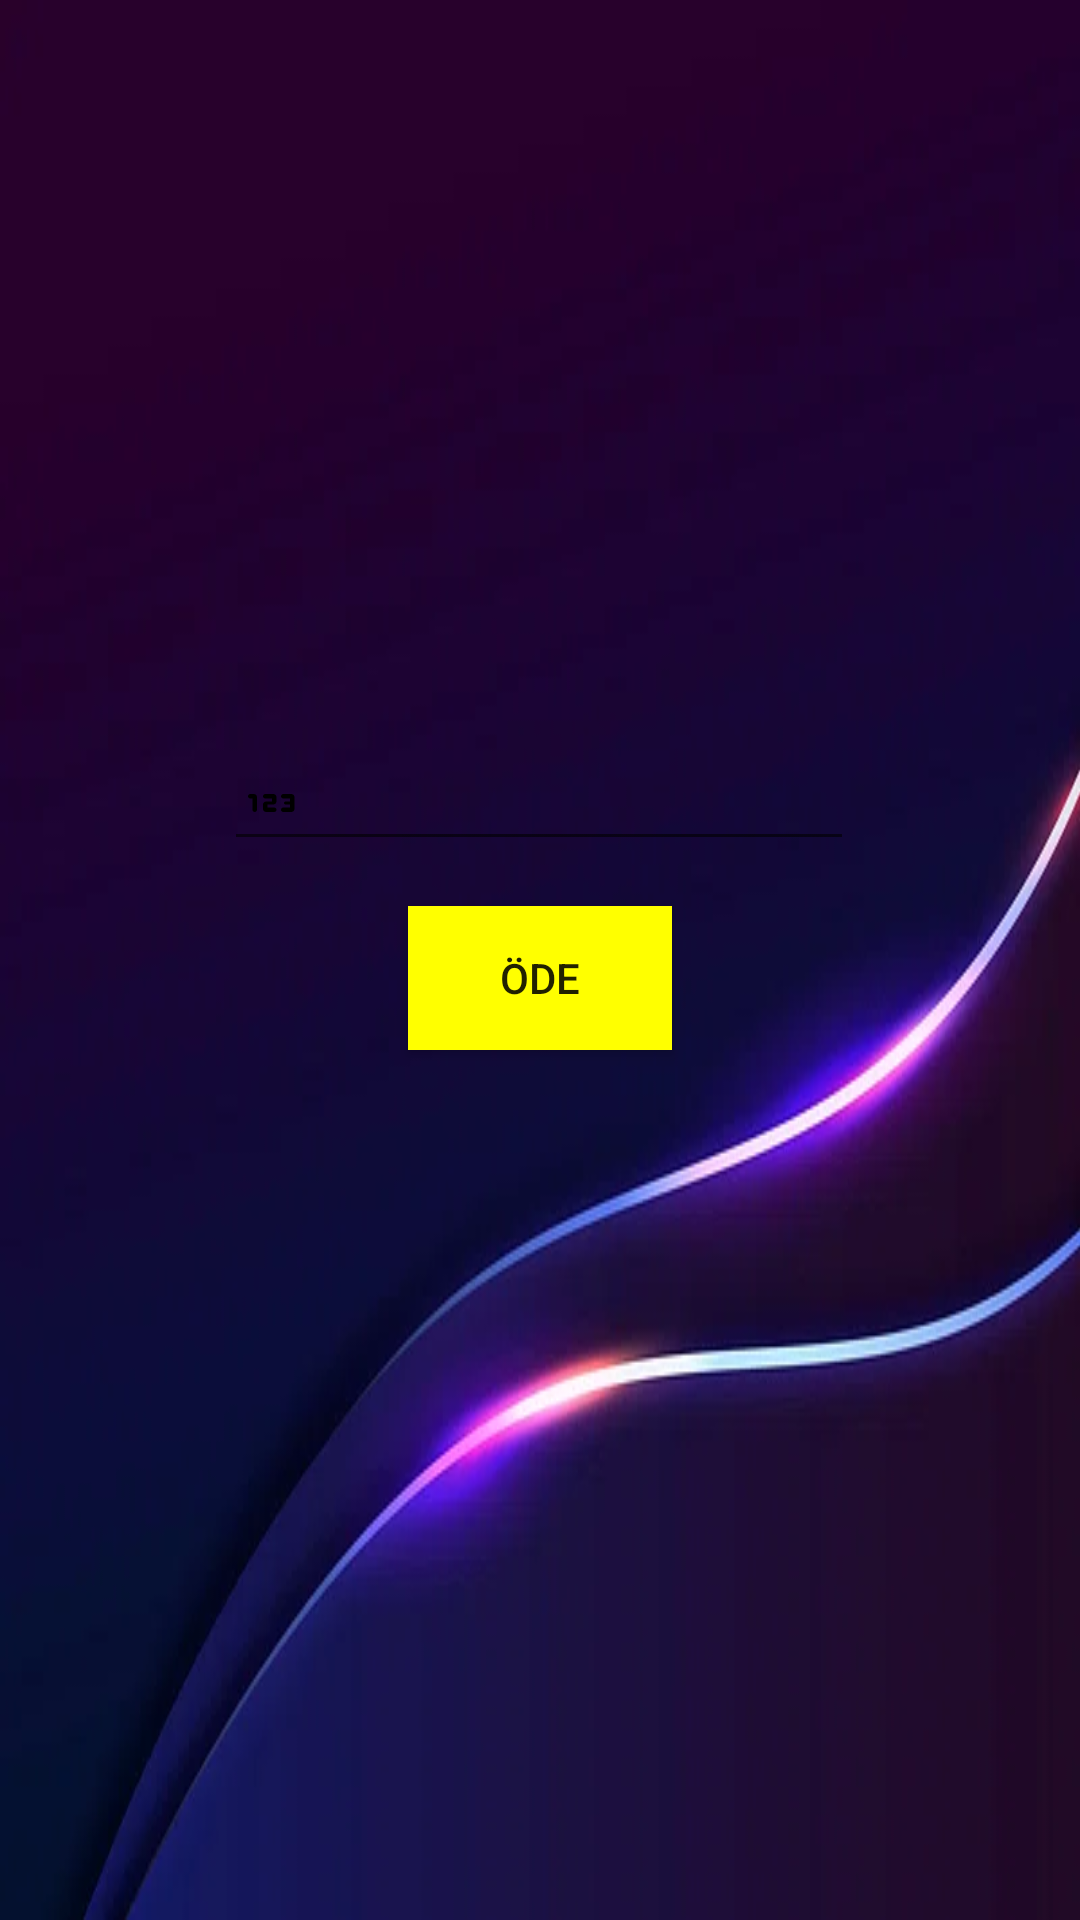

Here is an Android app screen rendered from its layout file. Give the layout XML and the strings, colors and styles it references.
<!-- AndroidManifest.xml: application theme Theme.Fatura -->
<!-- res/layout/activity_dodeme.xml -->
<?xml version="1.0" encoding="utf-8"?>
<androidx.constraintlayout.widget.ConstraintLayout
    xmlns:android="http://schemas.android.com/apk/res/android"
    xmlns:app="http://schemas.android.com/apk/res-auto"
    xmlns:tools="http://schemas.android.com/tools"
    android:id="@+id/main"
    android:layout_width="match_parent"
    android:layout_height="match_parent"
    android:background="@drawable/img"
    tools:context=".DOdeme">


    <TextView
        android:id="@+id/txt_view"
        android:layout_width="200dp"
        android:layout_height="35dp"
        android:layout_gravity="center"
        android:layout_marginTop="289dp"
        android:layout_marginBottom="15dp"
        android:text="Sözleşme no giriniz"
        android:textSize="22sp"
        android:textStyle="bold"
        android:textColorHint="@color/white"
        android:textColor="@color/white"
        app:layout_constraintBottom_toTopOf="@+id/edt_text"
        app:layout_constraintEnd_toEndOf="parent"
        app:layout_constraintStart_toStartOf="parent"
        app:layout_constraintTop_toTopOf="parent" />

    <EditText
        android:id="@+id/edt_text"
        android:layout_width="wrap_content"
        android:layout_height="wrap_content"
        android:layout_gravity="center"
        android:layout_marginBottom="15dp"
        android:drawableLeft="@drawable/round_123_24"
        android:ems="10"
        android:inputType="text"
        android:textColor="#FFFFFF"
        android:textColorHighlight="#FFFFFF"
        android:textColorHint="#FFFFFF"
        app:layout_constraintBottom_toTopOf="@+id/buton"
        app:layout_constraintEnd_toEndOf="parent"
        app:layout_constraintHorizontal_bias="0.497"
        app:layout_constraintStart_toStartOf="parent" />

    <Button
        android:id="@+id/buton"
        android:layout_width="wrap_content"
        android:layout_height="wrap_content"
        android:layout_gravity="center"
        android:layout_marginBottom="290dp"
        android:background="@color/yellow"
        android:text="öde"
        app:layout_constraintBottom_toBottomOf="parent"
        app:layout_constraintEnd_toEndOf="parent"
        app:layout_constraintStart_toStartOf="parent" />

</androidx.constraintlayout.widget.ConstraintLayout>
<!-- resources referenced by this layout -->
<resources>
  <color name="white">#FFFFFFFF</color>
  <color name="yellow">#FFFF00</color>
  <!-- drawable img: png bitmap (drawable, 151828 bytes) -->
  <!-- drawable round_123_24 (drawable) -->
  <vector xmlns:android="http://schemas.android.com/apk/res/android" android:height="24dp" android:tint="#000000" android:viewportHeight="24" android:viewportWidth="24" android:width="24dp">
  
      <path android:fillColor="@android:color/white" android:pathData="M4.75,10.5C4.34,10.5 4,10.16 4,9.75S4.34,9 4.75,9H6c0.55,0 1,0.45 1,1v4.25C7,14.66 6.66,15 6.25,15S5.5,14.66 5.5,14.25V10.5H4.75zM9.75,9C9.34,9 9,9.34 9,9.75s0.34,0.75 0.75,0.75H12v1h-2c-0.55,0 -1,0.45 -1,1V14c0,0.55 0.45,1 1,1h2.75c0.41,0 0.75,-0.34 0.75,-0.75c0,-0.41 -0.34,-0.75 -0.75,-0.75H10.5v-1h2c0.55,0 1,-0.45 1,-1V10c0,-0.55 -0.45,-1 -1,-1H9.75zM18.5,15c0.55,0 1,-0.45 1,-1v-4c0,-0.55 -0.45,-1 -1,-1h-2.75C15.34,9 15,9.34 15,9.75s0.34,0.75 0.75,0.75H18v1h-1.5c-0.28,0 -0.5,0.22 -0.5,0.5s0.22,0.5 0.5,0.5H18v1h-2.25c-0.41,0 -0.75,0.34 -0.75,0.75S15.34,15 15.75,15H18.5z"/>
  
  
  </vector>
  <style name="Theme.Fatura" parent="Base.Theme.Fatura" />
  <style name="Base.Theme.Fatura" parent="Theme.AppCompat.Light.NoActionBar">
          
          
      </style>
</resources>
